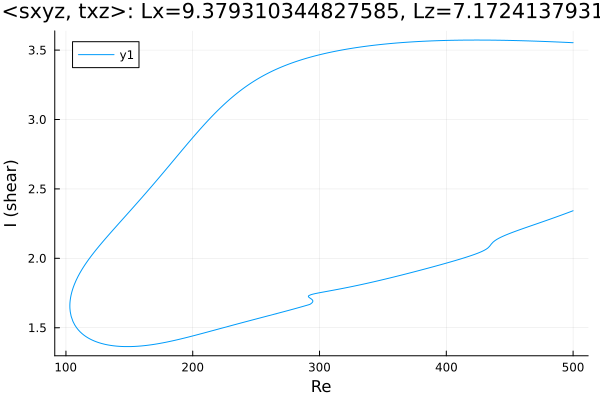

Source data for this figure (header and first rows):
Re, shear
500.0, 3.553
498.6, 3.554
497.2, 3.554
495.8, 3.555
494.4, 3.556
492.9, 3.556
491.5, 3.557
490.1, 3.557
488.7, 3.558
487.3, 3.559
485.9, 3.559
484.5, 3.56
483, 3.56
481.6, 3.561
480.2, 3.561
478.8, 3.562
477.4, 3.562
476, 3.563
474.6, 3.563
474.3, 3.563
472.8, 3.564
471.4, 3.564
470, 3.565
468.6, 3.565
467.2, 3.565
465.8, 3.566
464.4, 3.566
462.9, 3.567
461.5, 3.567
460.1, 3.567
458.7, 3.568
457.3, 3.568
455.9, 3.568
454.5, 3.569
453, 3.569
451.6, 3.569
450.2, 3.57
448.8, 3.57
447.4, 3.57
446, 3.57
444.6, 3.571
443.1, 3.571
441.7, 3.571
440.3, 3.571
438.9, 3.571
437.5, 3.572
436.1, 3.572
434.7, 3.572
433.2, 3.572
431.8, 3.572
430.4, 3.572
429, 3.572
427.6, 3.572
426.2, 3.572
424.8, 3.572
423.3, 3.572
421.9, 3.572
420.5, 3.572
419.1, 3.572
417.7, 3.572
... 659 more rows
